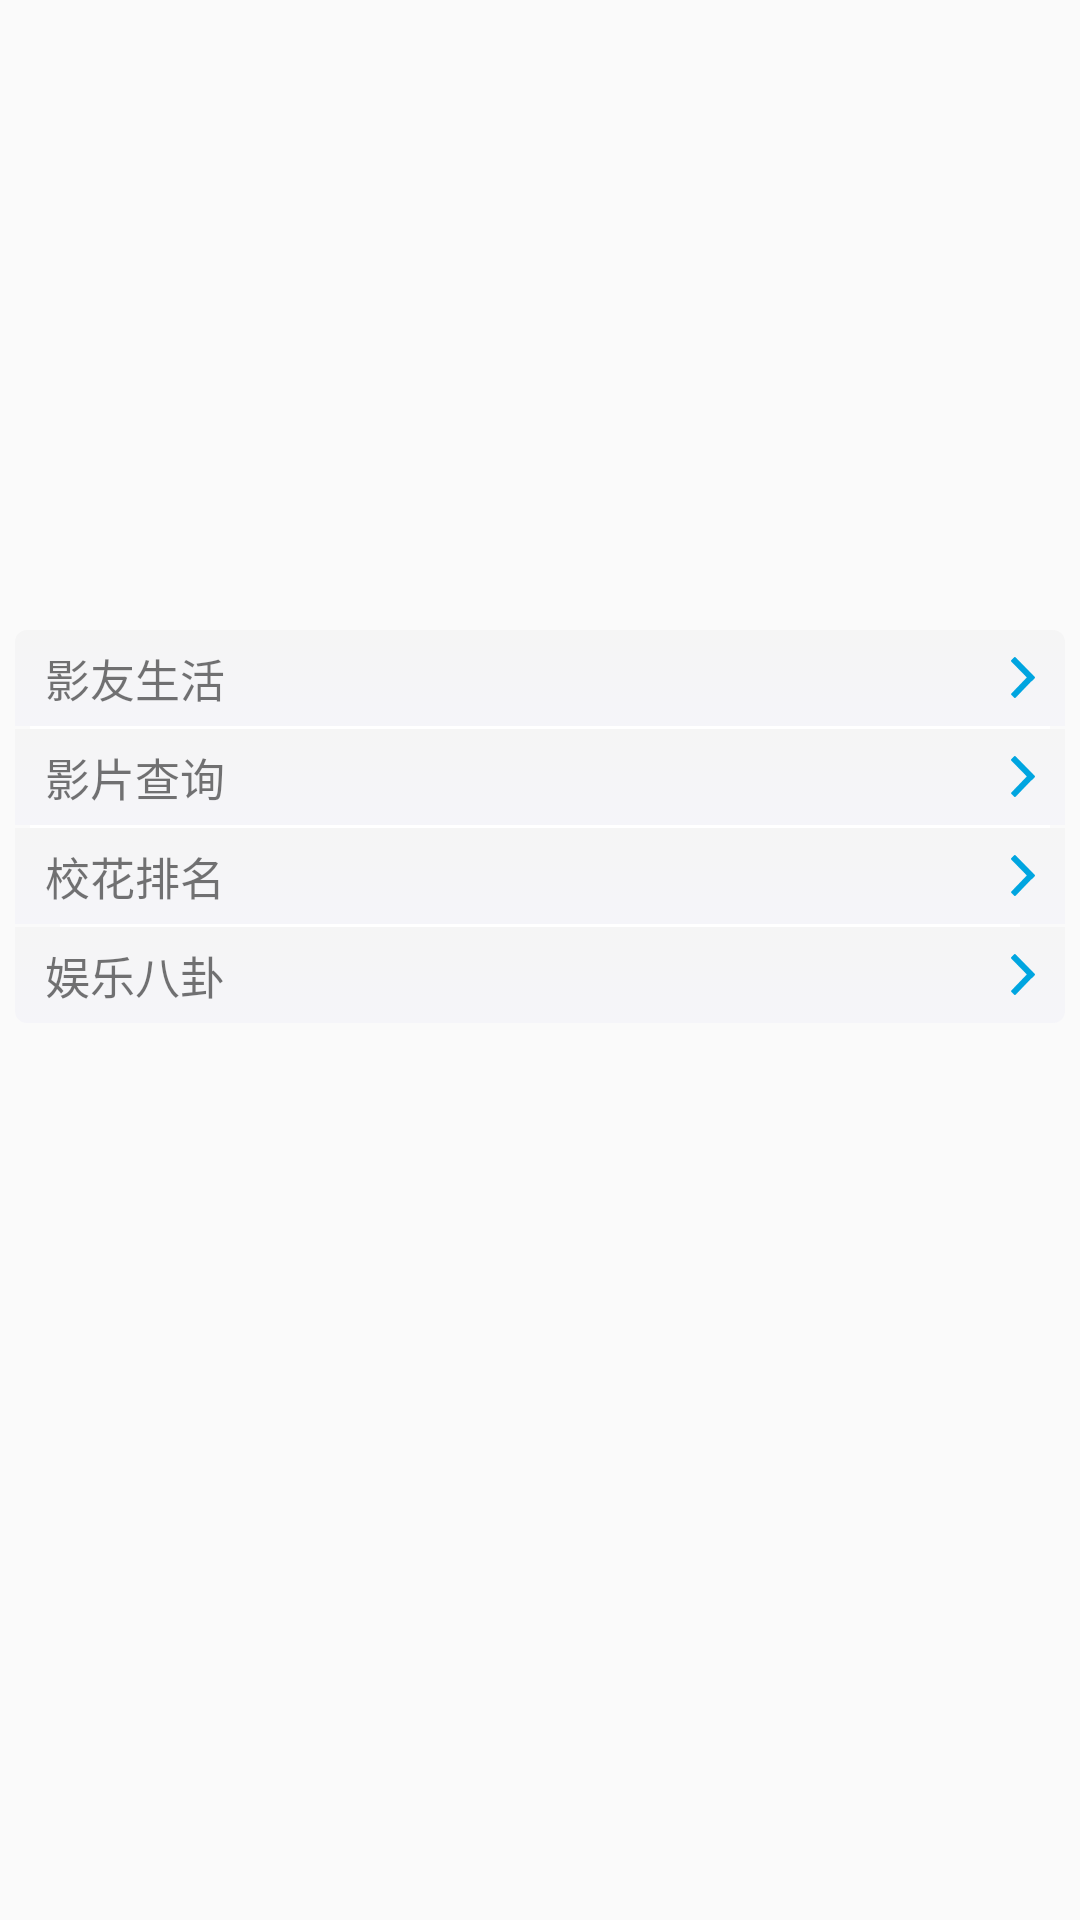

Write the Android layout XML for this screen, with the resource values it uses.
<!-- AndroidManifest.xml: application theme AppTheme -->
<!-- res/layout/fragment_discovery.xml -->
<?xml version="1.0" encoding="utf-8"?>
<LinearLayout xmlns:android="http://schemas.android.com/apk/res/android"
    android:layout_width="match_parent"
    android:layout_height="match_parent"
    android:orientation="vertical" >

    
    <android.support.v4.view.ViewPager
        android:id="@+id/viewpager"
        android:layout_width="fill_parent"
        android:layout_height="180dp" >
    </android.support.v4.view.ViewPager>
    
     <RelativeLayout 
        android:id="@+id/yysh"
        android:clickable="true"
        android:layout_height="wrap_content"
        android:layout_width="fill_parent"
        android:layout_marginLeft="5dp"
        android:layout_marginRight="5dp"
        android:layout_marginTop="30dp"
        android:background="@drawable/list_corner_top_selector">
        <TextView
        
        android:layout_width="wrap_content"
        android:layout_height="wrap_content"
        android:layout_alignParentLeft="true"
        android:layout_centerVertical="true"
        android:paddingTop="5dp"
        android:paddingBottom="5dp"
        android:layout_marginLeft="10dp"
        android:text="影友生活"
        android:textSize="15sp"
        ></TextView>
         
        <ImageView 
       
        android:layout_width="wrap_content"
        android:layout_height="wrap_content"
        android:scaleType="centerInside"
        android:layout_alignParentRight="true"
        android:layout_centerVertical="true"
        android:layout_marginRight="10dp"
        android:src="@drawable/gyu"
        ></ImageView>
      
    </RelativeLayout>
          <View 
            android:layout_height="1dp"
            android:layout_width="fill_parent"
            android:layout_marginLeft="10dp"
            android:layout_marginRight="10dp"
            android:background="@color/white"/>
    <RelativeLayout 
        android:id="@+id/ypcx"
        android:clickable="true"
        android:layout_height="wrap_content"
        android:layout_width="fill_parent"
        android:layout_marginLeft="5dp"
        android:layout_marginRight="5dp"
        android:background="@drawable/list_corner_mid_selector"
        >
        <TextView
        
        android:layout_width="wrap_content"
        android:layout_height="wrap_content"
        android:layout_alignParentLeft="true"
        android:layout_centerVertical="true"
        android:paddingTop="5dp"
        android:paddingBottom="5dp"
        android:layout_marginLeft="10dp"
        android:text="影片查询"
        android:textSize="15sp"
        ></TextView>
         
        <ImageView 
       
        android:layout_width="wrap_content"
        android:layout_height="wrap_content"
        android:scaleType="centerInside"
        android:layout_alignParentRight="true"
        android:layout_centerVertical="true"
        android:layout_marginRight="10dp"
        android:src="@drawable/gyu"
        ></ImageView>
    </RelativeLayout>
      <View 
            android:layout_height="1dp"
            android:layout_width="fill_parent"
            android:layout_marginLeft="10dp"
            android:layout_marginRight="10dp"
            android:background="@color/white"/>
      
      <RelativeLayout 
          android:id="@+id/xhpm"
        android:clickable="true"
        android:layout_height="wrap_content"
        android:layout_width="fill_parent"
        
        android:layout_marginLeft="5dp"
        android:layout_marginRight="5dp"
        android:background="@drawable/list_corner_mid_selector"
        >
         <TextView
        
        android:layout_width="wrap_content"
        android:layout_height="wrap_content"
        android:layout_alignParentLeft="true"
        android:layout_centerVertical="true"
        android:paddingTop="5dp"
        android:paddingBottom="5dp"
        android:layout_marginLeft="10dp"
        android:text="校花排名"
        android:textSize="15sp"
        ></TextView>
         
        <ImageView 
       
        android:layout_width="wrap_content"
        android:layout_height="wrap_content"
        android:scaleType="centerInside"
        android:layout_alignParentRight="true"
        android:layout_centerVertical="true"
        android:layout_marginRight="10dp"
        android:src="@drawable/gyu"
        ></ImageView>
    </RelativeLayout>
       <View 
            android:layout_height="1dp"
            android:layout_width="fill_parent"
            android:layout_marginLeft="20dp"
            android:layout_marginRight="20dp"
            android:background="@color/white"/>
    <RelativeLayout 
        android:id="@+id/ylbg"
        android:clickable="true"
        android:layout_height="wrap_content"
        android:layout_width="fill_parent"
        android:layout_marginLeft="5dp"
        android:layout_marginRight="5dp"
        android:background="@drawable/list_corner_bottom_selector"
        >
        <TextView
        
        android:layout_width="wrap_content"
        android:layout_height="wrap_content"
        android:layout_alignParentLeft="true"
        android:layout_centerVertical="true"
        android:paddingTop="5dp"
        android:paddingBottom="5dp"
        android:layout_marginLeft="10dp"
        android:text="娱乐八卦"
        android:textSize="15sp"
        ></TextView>
         
        <ImageView 
       
        android:layout_width="wrap_content"
        android:layout_height="wrap_content"
        android:scaleType="centerInside"
        android:layout_alignParentRight="true"
        android:layout_centerVertical="true"
        android:layout_marginRight="10dp"
        android:src="@drawable/gyu"
        ></ImageView>
    </RelativeLayout>
      
    
   
   
 
</LinearLayout>
<!-- resources referenced by this layout -->
<resources>
  <color name="white">#ffffff</color>
  <!-- drawable gyu: png bitmap (drawable-xxhdpi, 358 bytes) -->
  <!-- drawable list_corner_bottom_selector (drawable) -->
  <?xml version="1.0" encoding="utf-8"?>
  <selector xmlns:android="http://schemas.android.com/apk/res/android" >
      <item android:state_pressed="true" android:drawable="@drawable/list_corner_bottom_down"/>
      <item android:drawable="@drawable/list_corner_bottom_up"/>
  
  </selector>
  <!-- drawable list_corner_mid_selector (drawable) -->
  <?xml version="1.0" encoding="utf-8"?>
  <selector xmlns:android="http://schemas.android.com/apk/res/android" >
      <item android:state_pressed="true" android:drawable="@drawable/list_corner_mid_down"/>
      <item android:drawable="@drawable/list_corner_mid_up"/>
  
  </selector>
  <!-- drawable list_corner_top_selector (drawable) -->
  <?xml version="1.0" encoding="utf-8"?>
  <selector xmlns:android="http://schemas.android.com/apk/res/android" >
      
      <item android:state_pressed="true" android:drawable="@drawable/list_corner_top_down"/>
      <item android:drawable="@drawable/list_corner_top_up"/>
  
  </selector>
  <style name="AppTheme" parent="AppBaseTheme">
          
          
     </style>
  <!-- drawable list_corner_bottom_down (drawable) -->
  <?xml version="1.0" encoding="utf-8"?>
  <shape xmlns:android="http://schemas.android.com/apk/res/android" >
        <gradient android:startColor="#B5E7B8"   
          android:endColor="#76D37B"   
          android:angle="270"/>  
      <corners android:bottomLeftRadius="4dip"  
          android:bottomRightRadius="4dip"/>  
  
  </shape>
  <!-- drawable list_corner_bottom_up (drawable) -->
  <?xml version="1.0" encoding="utf-8"?>
  <shape xmlns:android="http://schemas.android.com/apk/res/android" >
      <gradient android:startColor="#f5f5f5"   
          android:endColor="#f5f5f9"   
          android:angle="270"/>  
     <corners 
              android:bottomLeftRadius="4dp"
              android:bottomRightRadius="4dp"/>
  
  </shape>
  <!-- drawable list_corner_mid_down (drawable) -->
  <?xml version="1.0" encoding="utf-8"?>
  <shape xmlns:android="http://schemas.android.com/apk/res/android" >
        <gradient android:startColor="#B5E7B8"   
          android:endColor="#76D37B"   
          android:angle="270"/>  
  
  </shape>
  <!-- drawable list_corner_mid_up (drawable) -->
  <?xml version="1.0" encoding="utf-8"?>
  <shape xmlns:android="http://schemas.android.com/apk/res/android" >
      
      <gradient android:startColor="#f5f5f5"   
          android:endColor="#f5f5f9"   
          android:angle="270"/>  
     
  
  </shape>
  <!-- drawable list_corner_top_down (drawable) -->
  <?xml version="1.0" encoding="utf-8"?>
  <shape xmlns:android="http://schemas.android.com/apk/res/android" >
      <gradient android:startColor="#B5E7B8"   
          android:endColor="#76D37B"   
          android:angle="270"/>  
        
        <corners android:topLeftRadius="4dip"  
          android:topRightRadius="4dip"/>  
          
  </shape>
  <!-- drawable list_corner_top_up (drawable) -->
  <?xml version="1.0" encoding="utf-8"?>
  <shape xmlns:android="http://schemas.android.com/apk/res/android" >
      
      <gradient android:startColor="#f5f5f5"   
          android:endColor="#f5f5f9"   
          android:angle="270"/>  
       <corners android:topLeftRadius="4dip"  
          android:topRightRadius="4dip"/>  
  </shape>
  <style name="AppBaseTheme" parent="Theme.AppCompat.Light">
          
         
      </style>
</resources>
